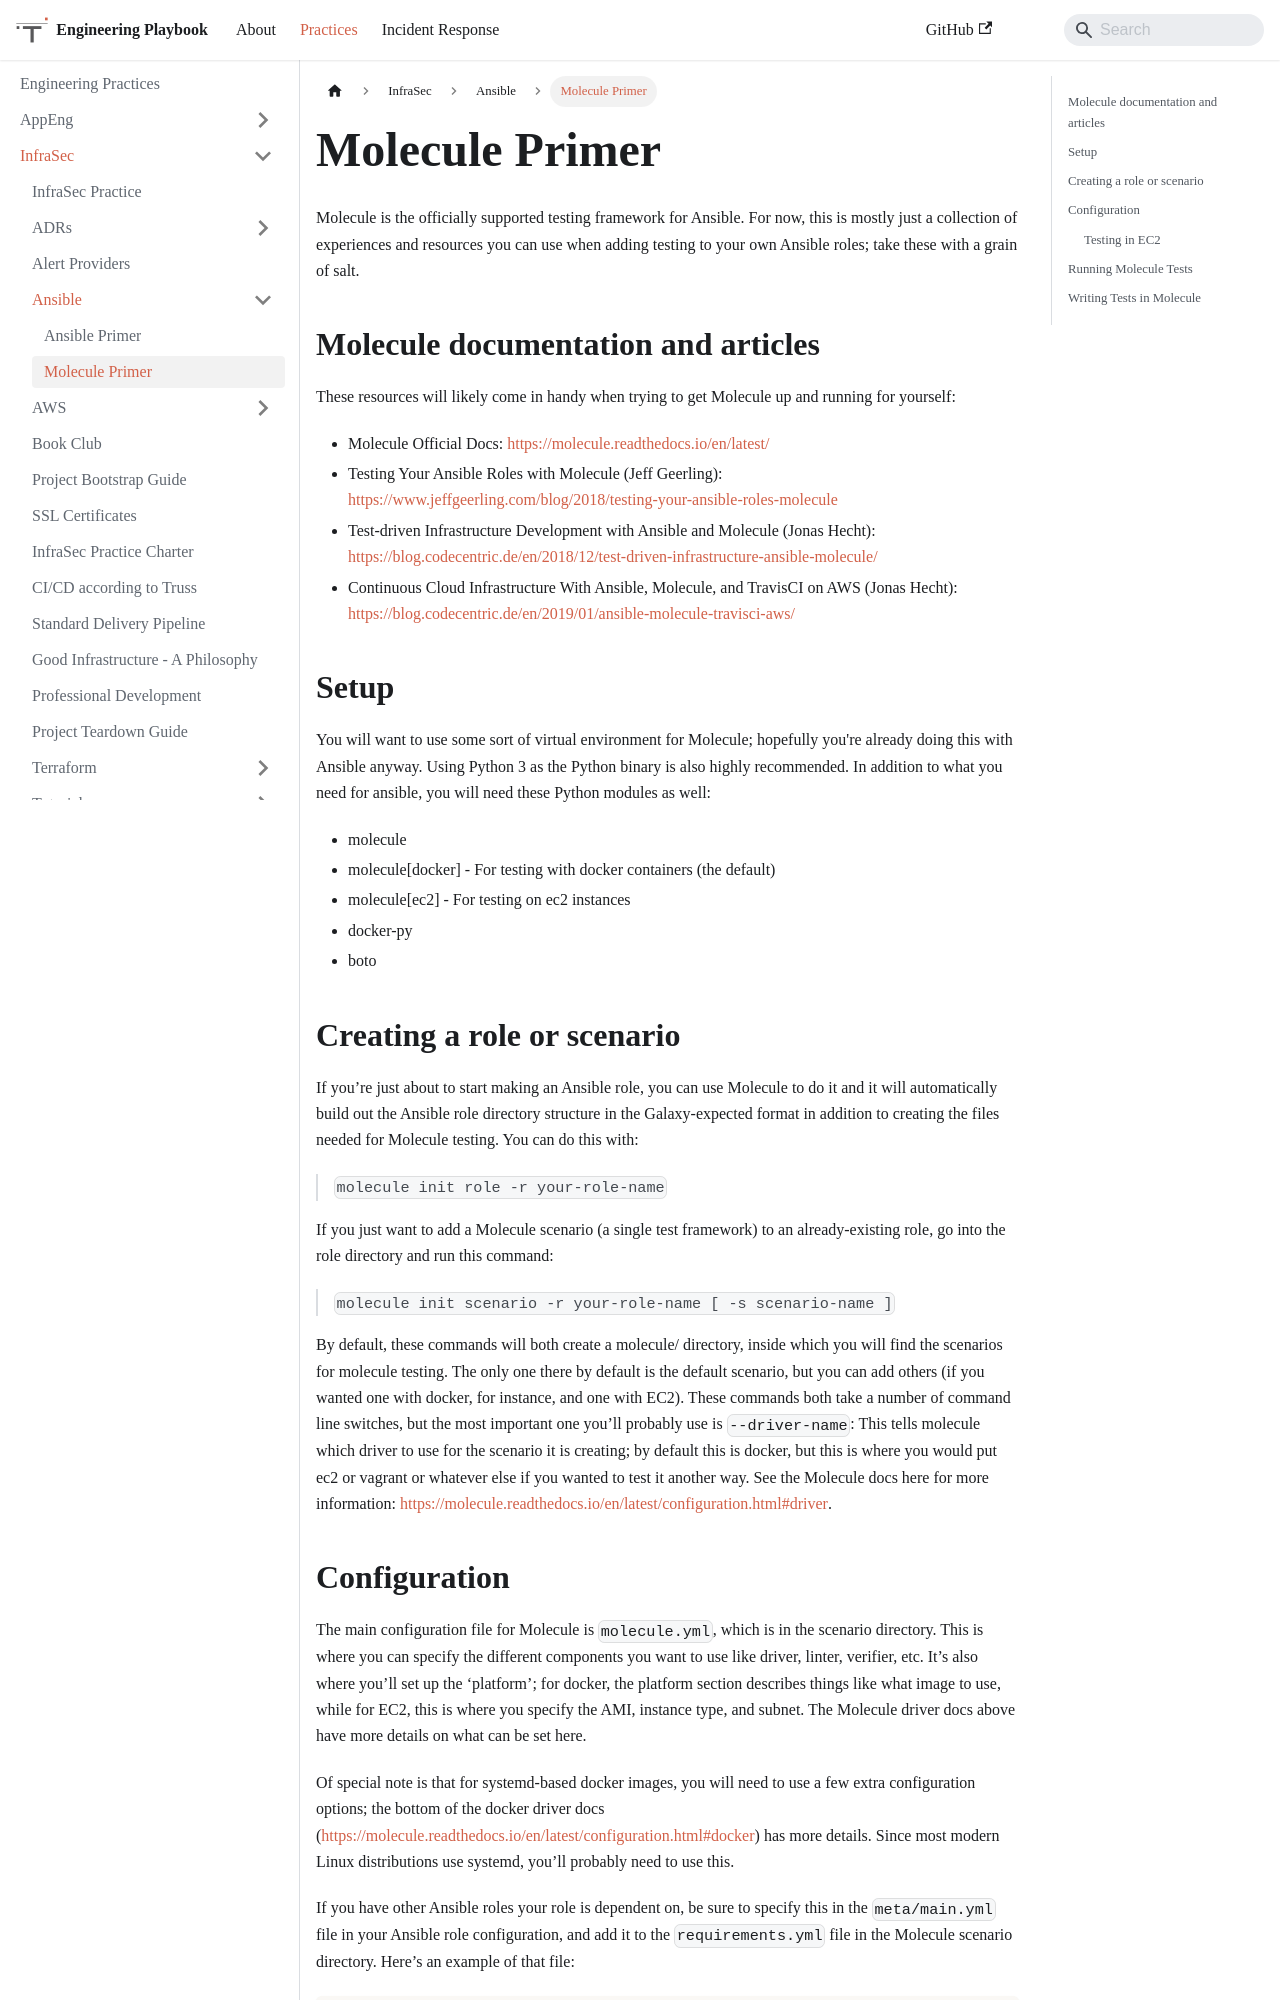

repository: trussworks/Engineering-Playbook · page: docs/infrasec/ansible/molecule-primer.html · generator: docusaurus

# Molecule Primer

Molecule is the officially supported testing framework for Ansible. For now, this is mostly just a collection of
experiences and resources you can use when adding testing to your own Ansible roles; take these with a grain of salt.

## Molecule documentation and articles

These resources will likely come in handy when trying to get Molecule up and running for yourself:

- Molecule Official Docs: [https://molecule.readthedocs.io/en/latest/](https://molecule.readthedocs.io/en/latest/)
- Testing Your Ansible Roles with Molecule (Jeff Geerling):
  [https://www.jeffgeerling.com/blog/2018/testing-your-ansible-roles-molecule](https://www.jeffgeerling.com/blog/2018/testing-your-ansible-roles-molecule)
- Test-driven Infrastructure Development with Ansible and Molecule (Jonas Hecht):
  [https://blog.codecentric.de/en/2018/12/test-driven-infrastructure-ansible-molecule/](https://blog.codecentric.de/en/2018/12/test-driven-infrastructure-ansible-molecule/)
- Continuous Cloud Infrastructure With Ansible, Molecule, and TravisCI on AWS (Jonas Hecht):
  [https://blog.codecentric.de/en/2019/01/ansible-molecule-travisci-aws/](https://blog.codecentric.de/en/2019/01/ansible-molecule-travisci-aws/)

## Setup

You will want to use some sort of virtual environment for Molecule; hopefully you're already doing this with Ansible
anyway. Using Python 3 as the Python binary is also highly recommended. In addition to what you need for ansible, you
will need these Python modules as well:

- molecule
- molecule[docker] - For testing with docker containers (the default)
- molecule[ec2] - For testing on ec2 instances
- docker-py
- boto

## Creating a role or scenario

If you’re just about to start making an Ansible role, you can use Molecule to do it and it will automatically build out
the Ansible role directory structure in the Galaxy-expected format in addition to creating the files needed for Molecule
testing. You can do this with:

> `molecule init role -r your-role-name`

If you just want to add a Molecule scenario (a single test framework) to an already-existing role, go into the role
directory and run this command:

> `molecule init scenario -r your-role-name [ -s scenario-name ]`

By default, these commands will both create a molecule/ directory, inside which you will find the scenarios for molecule
testing. The only one there by default is the default scenario, but you can add others (if you wanted one with docker,
for instance, and one with EC2). These commands both take a number of command line switches, but the most important one
you’ll probably use is `--driver-name`: This tells molecule which driver to use for the scenario it is creating; by
default this is docker, but this is where you would put ec2 or vagrant or whatever else if you wanted to test it another
way. See the Molecule docs here for more information:
[https://molecule.readthedocs.io/en/latest/configuration.html#driver](https://molecule.readthedocs.io/en/latest/configuration.html#driver).
